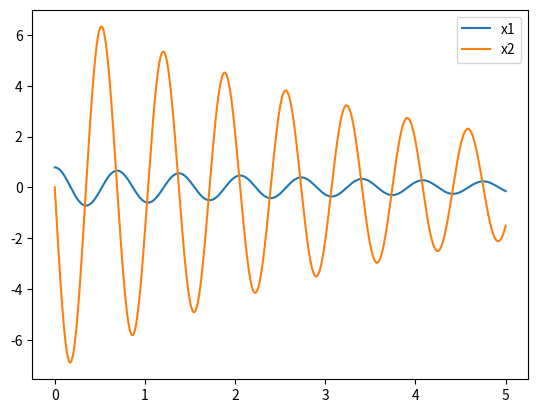
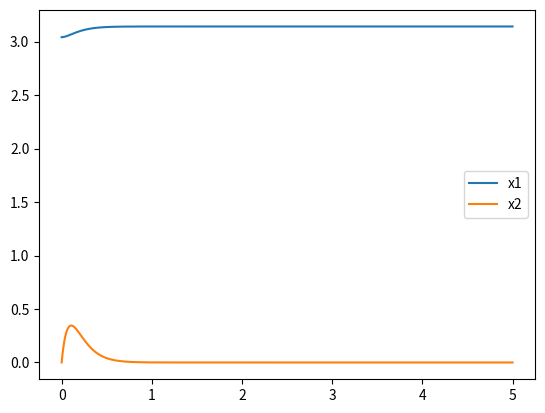

Reproduce these figures in Python, in order.
import numpy as np
import matplotlib.pyplot as plt
from scipy.integrate import odeint
import scipy


def model(x, t, u, l, m, J, d, g):
    x1 = x[0]
    x2 = x[1]
    x1p = x2
    x2p = (u - d * x2 - m * g * l * np.sin(x1)) / J
    return np.array([x1p, x2p])


def modelMod(x, t, K, l, m, J, d, g):
    x1 = x[0]
    x2 = x[1]
    X=np.array([[x1], [x2]])
    X0=np.array([[np.pi], [0]])
    u = -K @ (X - X0)
    x1p = x2
    x2p = (u - d * x2 - m * g * l * np.sin(x1)) / J
    return np.array([x1p, x2p[0]])


def zadanie1(active):
    if active:
        l = 1
        u = 0
        m = 9
        J = 1
        d = 0.5
        g = 9.81
        t = np.linspace(0, 5, 1001)
        ans1 = odeint(model, y0=[np.pi / 4, 0], t=t, args=(u, l, m, J, d, g))
        plt.figure('Base model')
        plt.plot(t, ans1[:, 0], label='x1')
        plt.plot(t, ans1[:, 1], label='x2')
        plt.legend()
        A = np.array([[0, 1], [(m * g * l) / J, -d / J]])
        B = np.array([[0], [1 / J]])
        r = 1
        q = np.array([[1, 0], [0, 1]])
        P = scipy.linalg.solve_continuous_are(A, B, q, r)
        R_inv = np.array([1])
        BT = np.transpose(B)
        K = R_inv @ BT @ P
        ans2 = odeint(modelMod, y0=[np.pi-0.1, 0], t=t, args=(K, l, m, J, d, g))
        plt.figure('With LQR')
        plt.plot(t, ans2[:, 0], label='x1')
        plt.plot(t, ans2[:, 1], label='x2')
        plt.legend()
        plt.show()


if __name__ == '__main__':
    zadanie1(True)
